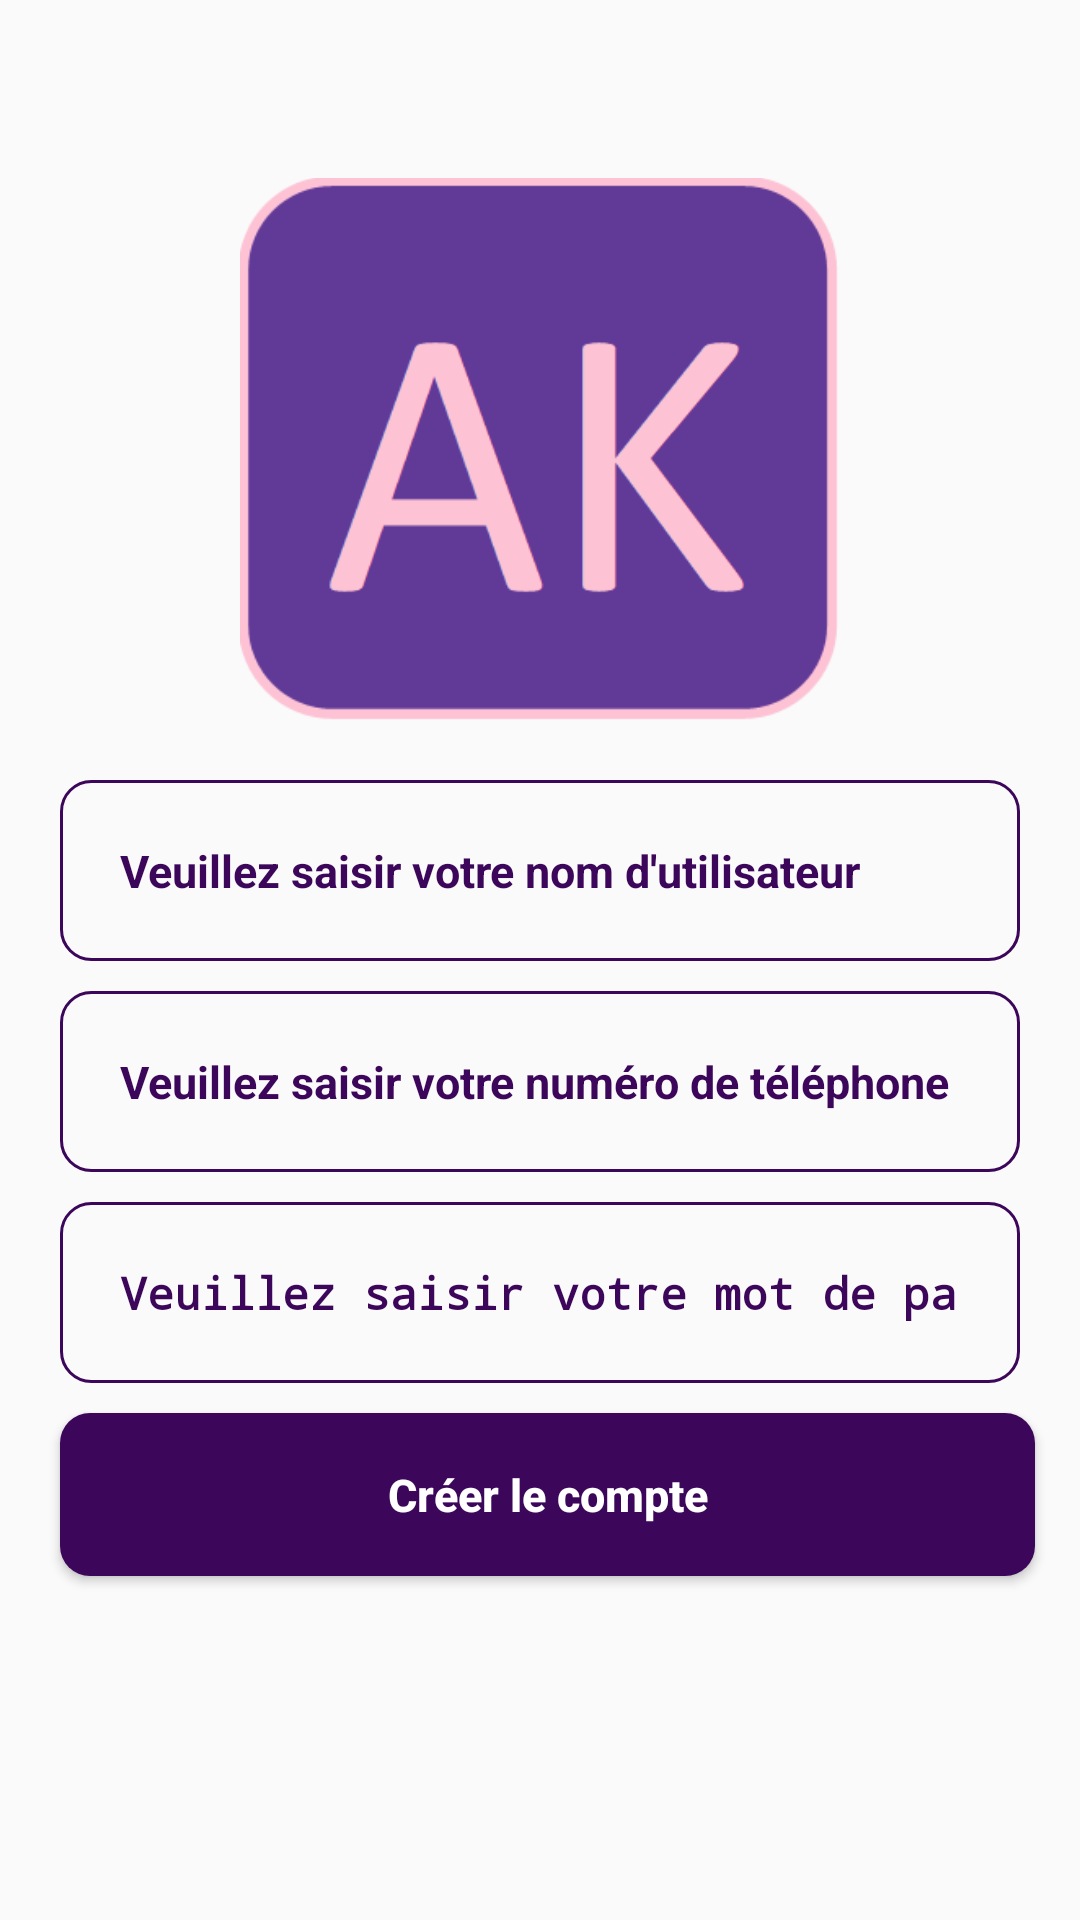

The Android layout XML behind this screen, and the referenced resources:
<!-- AndroidManifest.xml: application theme AppTheme -->
<!-- res/layout/activity_register.xml -->
<?xml version="1.0" encoding="utf-8"?>
<RelativeLayout xmlns:android="http://schemas.android.com/apk/res/android"
    xmlns:tools="http://schemas.android.com/tools"
    android:layout_width="match_parent"
    android:layout_height="match_parent"
    xmlns:app="http://schemas.android.com/apk/res-auto"
    tools:context=".Buyers.RegisterActivity">

    <ImageView
        android:id="@+id/register_logo"
        android:layout_width="200dp"
        android:layout_height="200dp"
        android:src="@drawable/applogo"
        android:layout_centerHorizontal="true"
        android:layout_marginTop="50dp"/>


    <EditText
        android:id="@+id/register_username_input"
        android:layout_width="match_parent"
        android:layout_height="wrap_content"
        android:layout_below="@+id/register_logo"
        android:background="@drawable/input_design"
        android:padding="20dp"
        android:layout_marginLeft="20dp"
        android:layout_marginRight="20dp"
        android:layout_marginTop="10dp"
        android:hint="Veuillez saisir votre nom d'utilisateur"
        android:textColorHint="@color/colorPrimaryDark"
        android:inputType="text"
        android:textColor="@color/colorPrimaryDark"
        android:textSize="15sp"
        android:textStyle="bold"/>



    <EditText
        android:id="@+id/register_phone_number_input"
        android:layout_width="match_parent"
        android:layout_height="wrap_content"
        android:layout_below="@+id/register_username_input"
        android:background="@drawable/input_design"
        android:padding="20dp"
        android:layout_marginLeft="20dp"
        android:layout_marginRight="20dp"
        android:layout_marginTop="10dp"
        android:hint="Veuillez saisir votre numéro de téléphone"
        android:textColorHint="@color/colorPrimaryDark"
        android:inputType="number"
        android:textColor="@color/colorPrimaryDark"
        android:textSize="15sp"
        android:textStyle="bold"/>

    <EditText
        android:id="@+id/register_password_input"
        android:layout_width="match_parent"
        android:layout_height="wrap_content"
        android:layout_below="@+id/register_phone_number_input"
        android:background="@drawable/input_design"
        android:padding="20dp"
        android:layout_marginLeft="20dp"
        android:layout_marginTop="10dp"
        android:layout_marginRight="20dp"
        android:hint="Veuillez saisir votre mot de passe"
        android:textColorHint="@color/colorPrimaryDark"
        android:inputType="textPassword"
        android:textColor="@color/colorPrimaryDark"
        android:textSize="15sp"
        android:textStyle="bold"/>

    <Button
        android:id="@+id/register_btn"
        android:layout_width="match_parent"
        android:layout_height="wrap_content"
        android:layout_below="@id/register_password_input"
        android:layout_marginTop="10dp"
        android:layout_marginLeft="20dp"
        android:layout_marginRight="15dp"
        android:background="@drawable/buttons"
        android:layout_alignParentLeft="true"
        android:padding="17dp"
        android:textAllCaps="false"
        android:textSize="15sp"
        android:text="Créer le compte"
        android:textColor="@android:color/white"
        android:textStyle="bold"/>

</RelativeLayout>
<!-- resources referenced by this layout -->
<resources>
  <color name="colorPrimaryDark">#3C065A</color>
  <!-- drawable applogo: png bitmap (drawable, 7001 bytes) -->
  <!-- drawable buttons (drawable) -->
  <?xml version="1.0" encoding="utf-8"?>
  <shape xmlns:android="http://schemas.android.com/apk/res/android">
  
      <solid
          android:color="@color/colorPrimaryDark">
  
      </solid>
  
      <corners
          android:radius="10dp">
  
      </corners>
  
  </shape>
  <!-- drawable input_design (drawable) -->
  <?xml version="1.0" encoding="utf-8"?>
  <shape xmlns:android="http://schemas.android.com/apk/res/android">
  
      <stroke
          android:color="@color/colorPrimaryDark"
          android:width="1dp">
      </stroke>
  
      <corners
          android:radius="10dp"></corners>
  
  </shape>
  <style name="AppTheme" parent="Theme.AppCompat.Light.NoActionBar">
          
          <item name="colorPrimary">@color/colorPrimaryDark</item>
          <item name="colorPrimaryDark">@color/colorPrimaryDark</item>
          <item name="colorAccent">@color/colorAccent</item>
      </style>
  <color name="colorAccent">#D81B60</color>
</resources>
